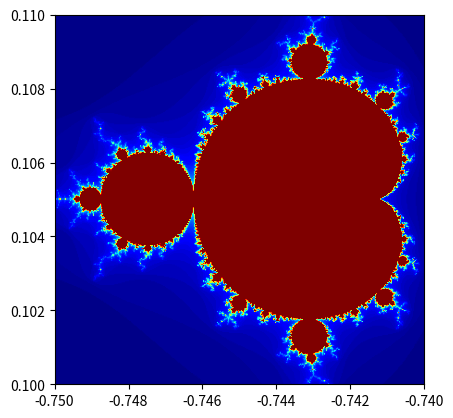

Reproduce this figure in Python.
%matplotlib inline
import numpy as np
import matplotlib.pyplot as plt

# Plot of Mandelbrot Set
# naive version with standard python loop and lists
# iteration limit for mandelbrot convergence
max_iter = 100

# dimension of plot
h = 400
w = 400

# x range and step
xlow = -1.5
xhi = 0.5
xstep = (xhi-xlow)/w

# y range and step
ylow = -1.
yhi = 1.
ystep = (yhi-ylow)/h

img = [] # empyt list
y = ylow
for i in range(h):
    x=xlow
    imgx = w*[0] # pixel column
    for j in range(w):
        c = complex( x, y)
        z = complex( 0, 0)
        for k in range(max_iter):
            # mandelbrot algorithm
            z = z*z + c 
            if (abs(z) > 2.):
                break
        imgx[j] = k # use #-iterations as pixel value
        x += xstep
    img.append(imgx)
    y += ystep
    
plt.imshow(img)
#plt.imshow(img, cmap=plt.cm.jet)
pass

list(enumerate(range(10,1,-1)))

max_iter = 100
h, w = 400, 400

img = np.zeros((h, w)).astype('int')
for i, real in enumerate(np.linspace(-1.5, 0.5, w)):
    for j, imag in enumerate(np.linspace(-1, 1, h)):
        c = complex(real, imag)
        z = 0 + 0j
        for k in range(max_iter):
            z = z*z + c
            if abs(z) > 2:
                break
        img[j, i] = k

plt.grid(False)
plt.imshow(img, cmap=plt.cm.jet)
pass

def mandel(c, z=0, max_iter=100):
    for k in range(max_iter):
        z = z*z + c
        if abs(z) > 2:
            return k
    return k

def mandelbrot(w, h, xl=-1.5, xu=0.5, yl=-1, yu=1):
    img = np.zeros((h, w)).astype('int')
    for i, real in enumerate(np.linspace(xl, xu, w)):
        for j, imag in enumerate(np.linspace(yl, yu, h)):
            c = complex(real, imag)
            img[j, i] = mandel(c)
    return img

img = mandelbrot(w=400, h=400)
plt.grid(False)
lims=[-1.5,0.5,-1.,1.]
# parameter extent to specify x/y axis range
plt.imshow(img, cmap=plt.cm.jet, extent=lims)
pass

# specify x/y ranges as list
lims=[-0.75,-0.74,0.10,0.11]
#lims=[-0.749,-0.748,0.106,0.107]
####img = mandelbrot(w=400, h=400, xl=-0.749, xu=-0.748, yl=0.106, yu=0.107)
%timeit -n1 -r1 img = mandelbrot(400, 400, *lims)
plt.grid(False)
####plt.imshow(img, cmap=plt.cm.jet,extent=[-0.749,-0.748,0.106,0.107],origin='lower')
plt.imshow(img, cmap=plt.cm.jet,extent=lims,origin='lower')
pass

